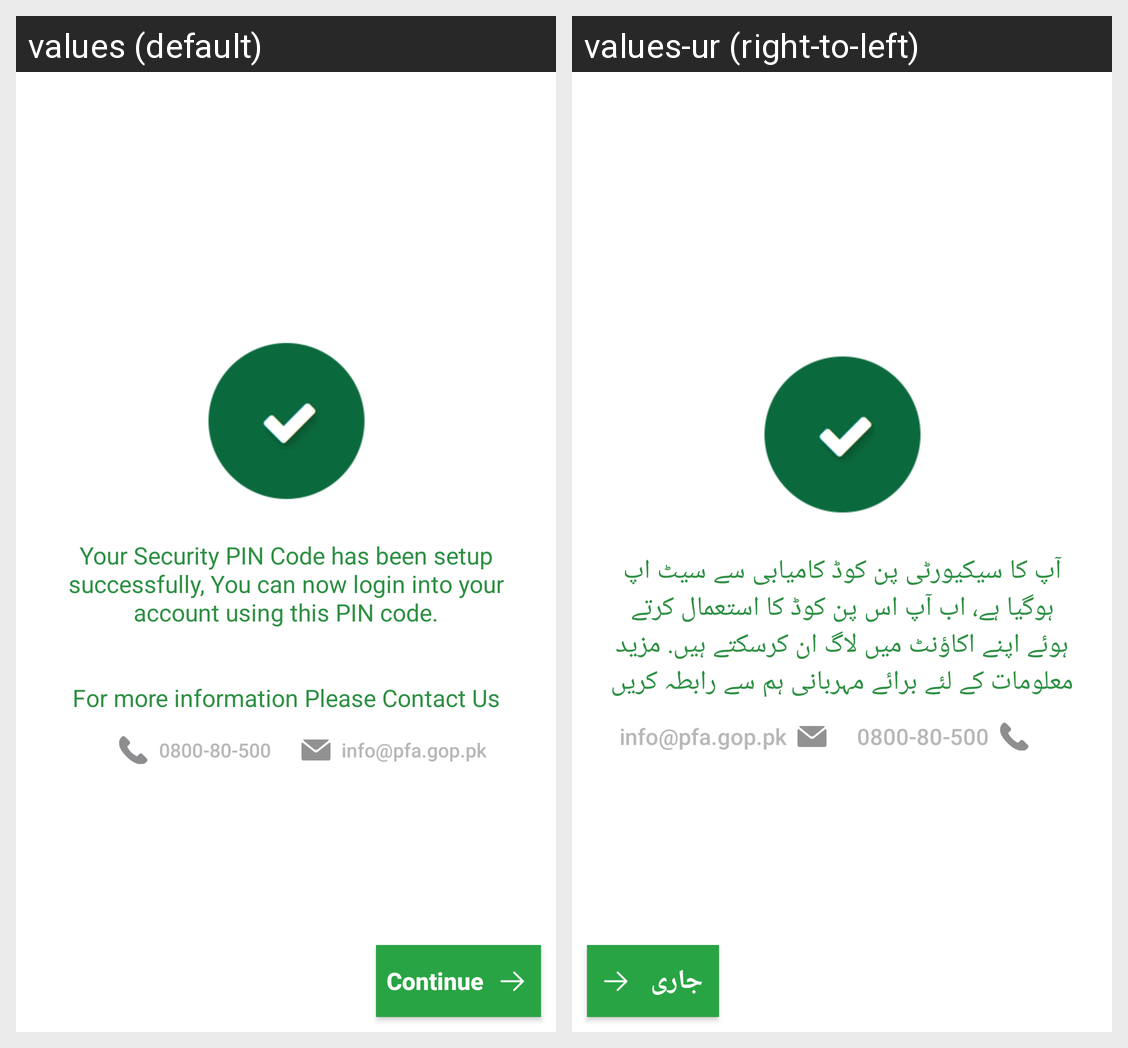

The same Android screen rendered under two of its app's locales, left to right. List the strings drawn on it with the default value and each locale's translation.
Android screen res/layout/activity_pin_success.xml rendered under 2 locales, left to right: values (default), values-ur (right-to-left). Device: Nexus 5 (rendered at 1080×1920; each locale shown at half size, 540×960, under a caption strip naming it); theme DrawerActivityTheme.
Strings drawn on this screen, with the default value and each locale's value (text and hints the layout hard-codes, and strings that could not be matched under every locale, appear in the picture but are not listed):

security_pin_success
  values: Your Security PIN Code has been setup successfully, You can now login into your account using this PIN code.
      
      
      For more information Please Contact Us
  values-ur: آپ کا سیکیورٹی پن کوڈ کامیابی سے سیٹ اپ ہوگیا ہے، اب آپ اس پن کوڈ کا استعمال کرتے ہوئے اپنے اکاؤنٹ میں لاگ ان کرسکتے ہیں. مزید معلومات کے لئے برائے مہربانی ہم سے رابطہ کریں

contact_phone_num
  values: 0800-80-500
  values-ur: 0800-80-500  [not translated; the default value is used]

contact_email
  values: info@pfa.gop.pk
  values-ur: info@pfa.gop.pk  [not translated; the default value is used]

continue_str
  values: Continue
  values-ur: جاری
